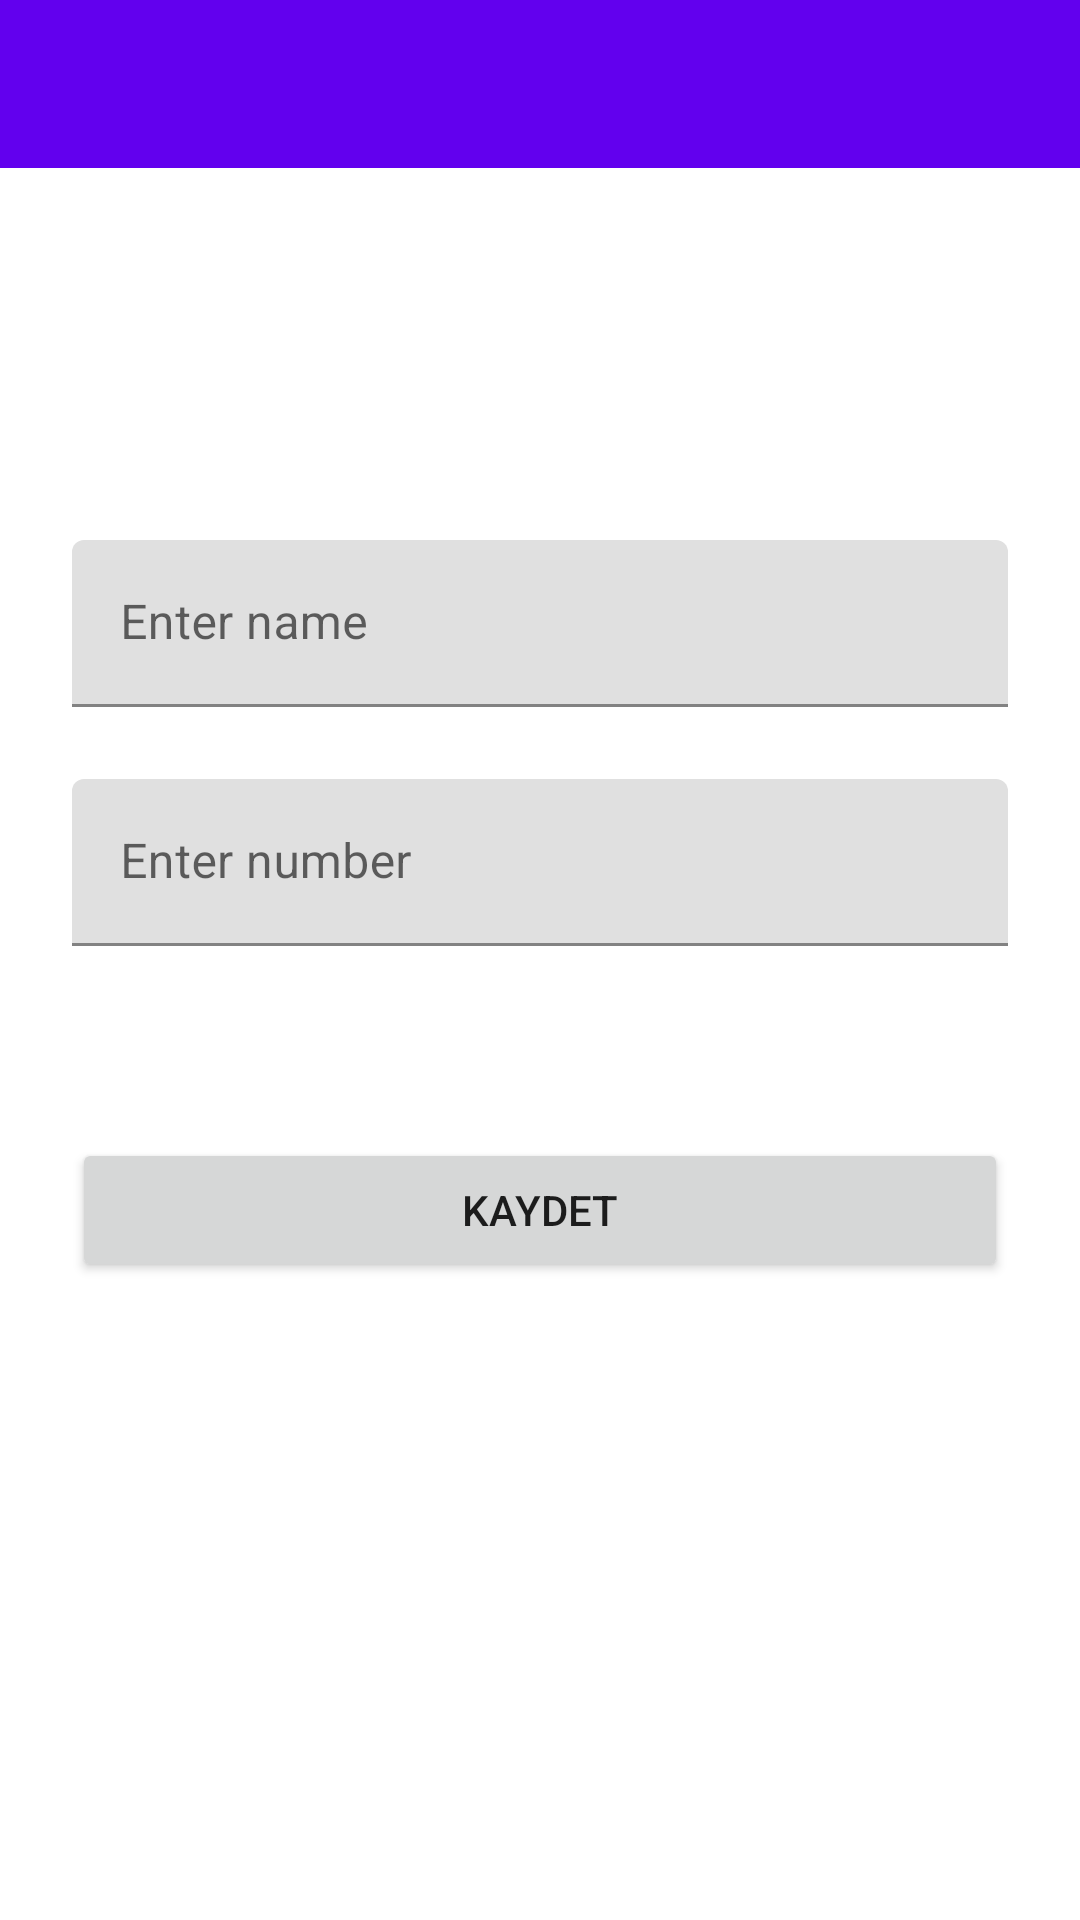

This screen was rendered from an Android layout file. Write that file and the resources it references.
<!-- AndroidManifest.xml: application theme Theme.RehberApp -->
<!-- res/layout/fragment_add.xml -->
<?xml version="1.0" encoding="utf-8"?>
<layout xmlns:android="http://schemas.android.com/apk/res/android"
    xmlns:app="http://schemas.android.com/apk/res-auto"
    xmlns:tools="http://schemas.android.com/tools">

    <data>

        <variable
            name="toolbarTitle"
            type="String" />

        <variable
            name="addFragment"
            type="com.ozaltun.rehberapp.presentation.ui.fragment.AddFragment" />
    </data>

    <androidx.constraintlayout.widget.ConstraintLayout
        android:layout_width="match_parent"
        android:layout_height="match_parent"
        tools:context=".presentation.ui.fragment.AddFragment">

        <com.google.android.material.appbar.MaterialToolbar
            android:id="@+id/materialToolbar"
            android:layout_width="0dp"
            android:layout_height="wrap_content"
            android:background="?attr/colorPrimary"
            android:minHeight="?attr/actionBarSize"
            android:theme="?attr/actionBarTheme"
            app:layout_constraintEnd_toEndOf="parent"
            app:layout_constraintHorizontal_bias="0.5"
            app:layout_constraintStart_toStartOf="parent"
            app:layout_constraintTop_toTopOf="parent"
            app:title="@{toolbarTitle}" />

        <com.google.android.material.textfield.TextInputLayout
            android:id="@+id/textInputLayout"
            android:layout_width="0dp"
            android:layout_height="wrap_content"
            android:layout_marginStart="24dp"
            android:layout_marginTop="124dp"
            android:layout_marginEnd="24dp"
            app:layout_constraintEnd_toEndOf="parent"
            app:layout_constraintHorizontal_bias="0.5"
            app:layout_constraintStart_toStartOf="parent"
            app:layout_constraintTop_toBottomOf="@+id/materialToolbar">

            <com.google.android.material.textfield.TextInputEditText
                android:id="@+id/edtxName"
                android:layout_width="match_parent"
                android:layout_height="wrap_content"
                android:hint="Enter name" />
        </com.google.android.material.textfield.TextInputLayout>

        <com.google.android.material.textfield.TextInputLayout
            android:id="@+id/textInputLayout2"
            android:layout_width="0dp"
            android:layout_height="wrap_content"
            android:layout_marginStart="24dp"
            android:layout_marginTop="24dp"
            android:layout_marginEnd="24dp"
            app:layout_constraintEnd_toEndOf="parent"
            app:layout_constraintHorizontal_bias="0.5"
            app:layout_constraintStart_toStartOf="parent"
            app:layout_constraintTop_toBottomOf="@+id/textInputLayout">

            <com.google.android.material.textfield.TextInputEditText
                android:id="@+id/edtxNumber"
                android:layout_width="match_parent"
                android:layout_height="wrap_content"
                android:hint="Enter number" />
        </com.google.android.material.textfield.TextInputLayout>

        <Button
            android:id="@+id/btnSave"
            android:layout_width="0dp"
            android:layout_height="wrap_content"
            android:layout_marginStart="24dp"
            android:layout_marginTop="64dp"
            android:layout_marginEnd="24dp"
            android:text="Kaydet"
            android:onClick="@{()-> addFragment.btnAddNewUser(edtxName.getText().toString(),edtxNumber.getText().toString())}"
            app:layout_constraintEnd_toEndOf="parent"
            app:layout_constraintHorizontal_bias="0.5"
            app:layout_constraintStart_toStartOf="parent"
            app:layout_constraintTop_toBottomOf="@+id/textInputLayout2" />
    </androidx.constraintlayout.widget.ConstraintLayout>
</layout>
<!-- resources referenced by this layout -->
<resources>
  <style name="Theme.RehberApp" parent="Theme.MaterialComponents.DayNight.DarkActionBar">
          
          <item name="colorPrimary">@color/purple_500</item>
          <item name="colorPrimaryVariant">@color/purple_700</item>
          <item name="colorOnPrimary">@color/white</item>
          
          <item name="colorSecondary">@color/teal_200</item>
          <item name="colorSecondaryVariant">@color/teal_700</item>
          <item name="colorOnSecondary">@color/black</item>
          
          <item name="android:statusBarColor" tools:targetApi="l">?attr/colorPrimaryVariant</item>
          
          <item name="windowNoTitle">true</item>
          <item name="windowActionBar">false</item>
      </style>
  <!-- not gathered from this repository: default colours our renderer supplied (Android Studio template values) -->
  <color name="purple_500">#FF6200EE</color>
  <color name="purple_700">#FF3700B3</color>
  <color name="teal_200">#FF03DAC5</color>
  <color name="teal_700">#FF018786</color>
  <color name="black">#FF000000</color>
  <color name="white">#FFFFFFFF</color>
</resources>
